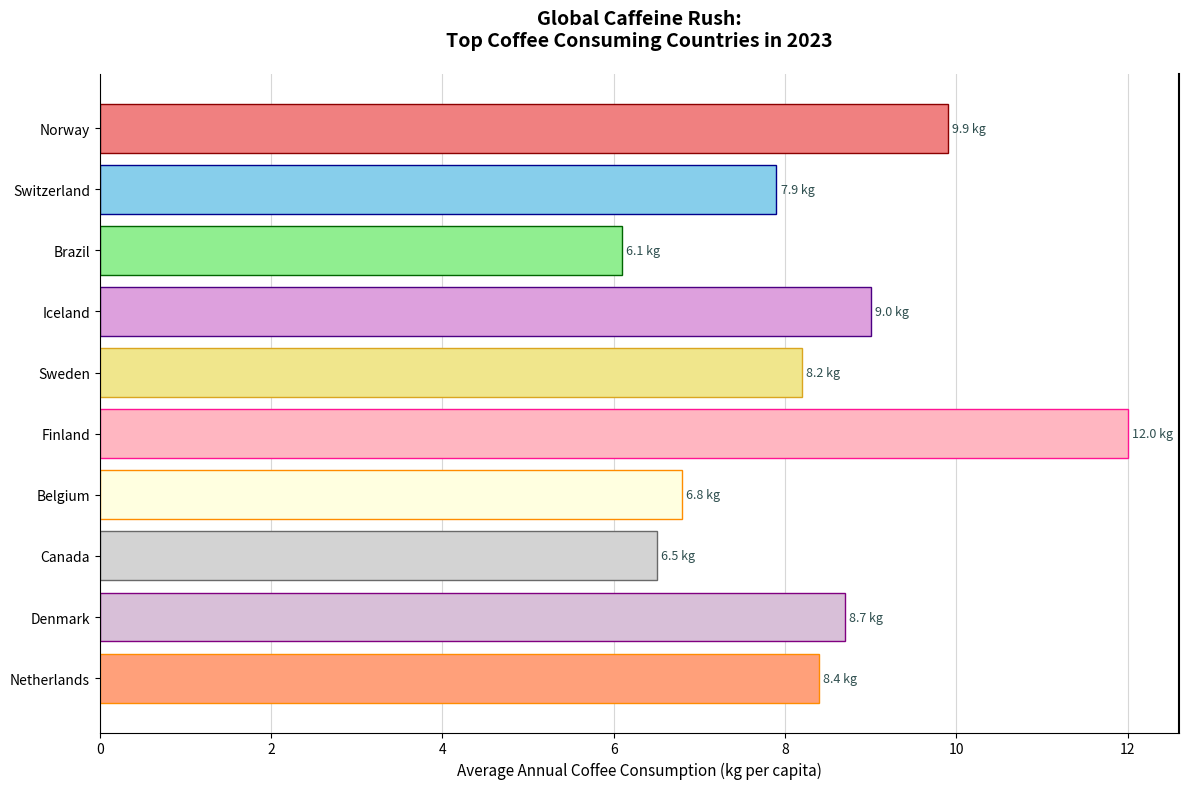

Generate this figure with matplotlib:
import matplotlib.pyplot as plt
import numpy as np

# Original data
countries = ['Finland', 'Norway', 'Iceland', 'Denmark', 'Netherlands', 
             'Sweden', 'Switzerland', 'Belgium', 'Canada', 'Brazil']
consumption_kg = [12, 9.9, 9, 8.7, 8.4, 8.2, 7.9, 6.8, 6.5, 6.1]

# Shuffled data - manually altered
shuffled_countries = ['Norway', 'Switzerland', 'Brazil', 'Iceland', 'Sweden', 
                      'Finland', 'Belgium', 'Canada', 'Denmark', 'Netherlands']
shuffled_consumption_kg = [9.9, 7.9, 6.1, 9, 8.2, 12, 6.8, 6.5, 8.7, 8.4]

fig, ax = plt.subplots(figsize=(12, 8))

colors = ['lightcoral', 'skyblue', 'lightgreen', 'plum', 'khaki', 
          'lightpink', 'lightyellow', 'lightgrey', 'thistle', 'lightsalmon']
edge_colors = ['darkred', 'darkblue', 'darkgreen', 'indigo', 'goldenrod', 
               'deeppink', 'darkorange', 'dimgray', 'purple', 'darkorange']
linestyles = ['-', '--', '-.', ':', (0, (3, 5, 1, 5)), (0, (1, 10)), '-', '--', '-.', ':']

bars = ax.barh(shuffled_countries, shuffled_consumption_kg, color=colors, edgecolor=edge_colors)

ax.set_title('Global Caffeine Rush:\nTop Coffee Consuming Countries in 2023', fontsize=14, fontweight='bold', pad=20)
ax.set_xlabel('Average Annual Coffee Consumption (kg per capita)', fontsize=11)

for bar in bars:
    width = bar.get_width()
    ax.annotate(f'{width} kg',
                xy=(width, bar.get_y() + bar.get_height() / 2),
                xytext=(3, 0),
                textcoords='offset points',
                ha='left', va='center', fontsize=9, color='darkslategray')

ax.xaxis.grid(True, linestyle=linestyles[0], linewidth=0.8, alpha=0.5)
ax.set_axisbelow(True)

ax.invert_yaxis()

ax.spines['top'].set_visible(False)
ax.spines['right'].set_linewidth(1.5)

plt.tight_layout()

plt.show()
